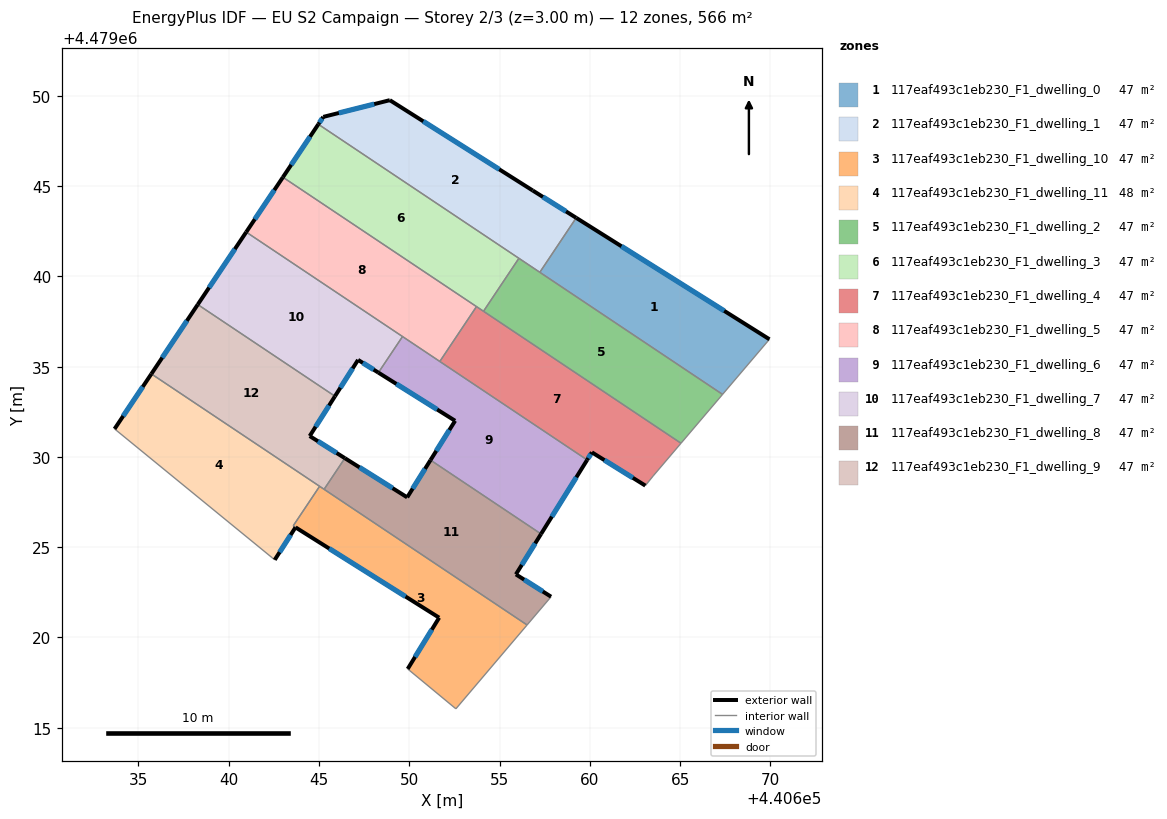
=== STOREY PLAN SPEC (per zone: floor XY polygon, exterior-wall plan segments, windows/doors) ===
zone 1: 117eaf493c1eb230_F1_dwelling_0  (47.1 m²)
  floor: (440669.95, 4479036.51) (440667.35, 4479033.46) (440657.23, 4479040.22) (440659.24, 4479043.24)
  exterior wall: (440669.95, 4479036.51) – (440659.24, 4479043.24)  [12.6 m]
    window: (440667.44, 4479038.09) – (440661.75, 4479041.67)  [10.7 m²]
  interior walls: 3
zone 2: 117eaf493c1eb230_F1_dwelling_1  (47.1 m²)
  floor: (440656.84, 4479044.75) (440659.24, 4479043.24) (440657.23, 4479040.22) (440644.96, 4479048.42) (440645.23, 4479048.83) (440648.92, 4479049.76)
  exterior wall: (440645.23, 4479048.83) – (440644.96, 4479048.42)  [0.5 m]
    window: (440645.17, 4479048.74) – (440645.03, 4479048.52)  [0.4 m²]
  exterior wall: (440648.92, 4479049.76) – (440645.23, 4479048.83)  [3.8 m]
    window: (440648.06, 4479049.54) – (440646.10, 4479049.05)  [3.2 m²]
  exterior wall: (440656.84, 4479044.75) – (440648.92, 4479049.76)  [9.4 m]
    window: (440654.98, 4479045.93) – (440650.78, 4479048.59)  [7.9 m²]
  exterior wall: (440659.24, 4479043.24) – (440656.84, 4479044.75)  [2.8 m]
    window: (440658.68, 4479043.60) – (440657.40, 4479044.40)  [2.4 m²]
  interior walls: 3
zone 3: 117eaf493c1eb230_F1_dwelling_10  (46.8 m²)
  floor: (440656.52, 4479020.69) (440652.58, 4479016.05) (440649.91, 4479018.26) (440651.65, 4479021.10) (440643.70, 4479026.10) (440643.57, 4479026.18) (440645.03, 4479028.37)
  exterior wall: (440651.65, 4479021.10) – (440649.91, 4479018.26)  [3.3 m]
    window: (440651.25, 4479020.43) – (440650.32, 4479018.92)  [2.8 m²]
  exterior wall: (440643.70, 4479026.10) – (440651.65, 4479021.10)  [9.4 m]
    window: (440645.56, 4479024.93) – (440649.79, 4479022.27)  [8.0 m²]
  interior walls: 6
zone 4: 117eaf493c1eb230_F1_dwelling_11  (47.5 m²)
  floor: (440645.03, 4479028.37) (440643.57, 4479026.18) (440643.70, 4479026.10) (440642.55, 4479024.30) (440642.40, 4479024.42) (440633.68, 4479031.55) (440635.72, 4479034.60)
  exterior wall: (440635.72, 4479034.60) – (440633.68, 4479031.55)  [3.7 m]
    window: (440635.24, 4479033.88) – (440634.15, 4479032.26)  [3.1 m²]
  exterior wall: (440642.55, 4479024.30) – (440643.70, 4479026.10)  [2.1 m]
    window: (440642.82, 4479024.72) – (440643.43, 4479025.68)  [1.8 m²]
  interior walls: 5
zone 5: 117eaf493c1eb230_F1_dwelling_2  (47.1 m²)
  floor: (440667.35, 4479033.46) (440665.05, 4479030.76) (440654.11, 4479038.07) (440656.07, 4479041.00)
  interior walls: 5
zone 6: 117eaf493c1eb230_F1_dwelling_3  (47.1 m²)
  floor: (440656.07, 4479041.00) (440654.11, 4479038.07) (440643.00, 4479045.49) (440644.96, 4479048.42)
  exterior wall: (440644.96, 4479048.42) – (440643.00, 4479045.49)  [3.5 m]
    window: (440644.50, 4479047.74) – (440643.46, 4479046.18)  [3.0 m²]
  interior walls: 4
zone 7: 117eaf493c1eb230_F1_dwelling_4  (47.1 m²)
  floor: (440665.05, 4479030.76) (440663.51, 4479028.95) (440663.07, 4479028.41) (440660.11, 4479030.25) (440659.85, 4479029.83) (440651.69, 4479035.29) (440653.72, 4479038.33)
  exterior wall: (440660.11, 4479030.25) – (440663.07, 4479028.41)  [3.5 m]
    window: (440660.81, 4479029.82) – (440662.38, 4479028.84)  [3.0 m²]
  exterior wall: (440659.85, 4479029.83) – (440660.11, 4479030.25)  [0.5 m]
    window: (440659.91, 4479029.93) – (440660.05, 4479030.16)  [0.4 m²]
  interior walls: 6
zone 8: 117eaf493c1eb230_F1_dwelling_5  (47.1 m²)
  floor: (440653.72, 4479038.33) (440651.69, 4479035.29) (440640.97, 4479042.45) (440643.00, 4479045.49)
  exterior wall: (440643.00, 4479045.49) – (440640.97, 4479042.45)  [3.7 m]
    window: (440642.52, 4479044.78) – (440641.44, 4479043.16)  [3.1 m²]
  interior walls: 4
zone 9: 117eaf493c1eb230_F1_dwelling_6  (47.1 m²)
  floor: (440659.85, 4479029.83) (440657.30, 4479025.73) (440651.17, 4479029.82) (440652.54, 4479032.00) (440648.29, 4479034.67) (440649.62, 4479036.67)
  exterior wall: (440657.30, 4479025.73) – (440659.85, 4479029.83)  [4.8 m]
    window: (440657.90, 4479026.69) – (440659.25, 4479028.87)  [4.1 m²]
  exterior wall: (440652.54, 4479032.00) – (440651.17, 4479029.82)  [2.6 m]
    window: (440652.22, 4479031.49) – (440651.49, 4479030.33)  [2.2 m²]
  exterior wall: (440648.29, 4479034.67) – (440652.54, 4479032.00)  [5.0 m]
    window: (440649.28, 4479034.04) – (440651.54, 4479032.63)  [4.3 m²]
  interior walls: 4
zone 10: 117eaf493c1eb230_F1_dwelling_7  (47.1 m²)
  floor: (440649.62, 4479036.67) (440648.29, 4479034.67) (440647.16, 4479035.37) (440645.88, 4479033.36) (440638.28, 4479038.44) (440640.97, 4479042.45)
  exterior wall: (440640.97, 4479042.45) – (440638.28, 4479038.44)  [4.8 m]
    window: (440640.34, 4479041.51) – (440638.91, 4479039.38)  [4.1 m²]
  exterior wall: (440647.16, 4479035.37) – (440648.29, 4479034.67)  [1.3 m]
    window: (440647.43, 4479035.21) – (440648.03, 4479034.83)  [1.1 m²]
  exterior wall: (440645.88, 4479033.36) – (440647.16, 4479035.37)  [2.4 m]
    window: (440646.18, 4479033.83) – (440646.86, 4479034.90)  [2.0 m²]
  interior walls: 3
zone 11: 117eaf493c1eb230_F1_dwelling_8  (47.1 m²)
  floor: (440657.30, 4479025.73) (440655.90, 4479023.49) (440657.85, 4479022.26) (440656.52, 4479020.69) (440645.28, 4479028.21) (440646.43, 4479029.93) (440649.88, 4479027.76) (440651.17, 4479029.82)
  exterior wall: (440649.88, 4479027.76) – (440646.43, 4479029.93)  [4.1 m]
    window: (440649.08, 4479028.27) – (440647.24, 4479029.42)  [3.5 m²]
  exterior wall: (440651.17, 4479029.82) – (440649.88, 4479027.76)  [2.4 m]
    window: (440650.87, 4479029.34) – (440650.19, 4479028.24)  [2.1 m²]
  exterior wall: (440655.90, 4479023.49) – (440657.30, 4479025.73)  [2.6 m]
    window: (440656.23, 4479024.02) – (440656.97, 4479025.21)  [2.2 m²]
  exterior wall: (440657.85, 4479022.26) – (440655.90, 4479023.49)  [2.3 m]
    window: (440657.40, 4479022.55) – (440656.36, 4479023.20)  [2.0 m²]
  interior walls: 4
zone 12: 117eaf493c1eb230_F1_dwelling_9  (47.1 m²)
  floor: (440645.88, 4479033.36) (440644.48, 4479031.16) (440646.43, 4479029.93) (440645.28, 4479028.21) (440635.72, 4479034.60) (440638.28, 4479038.44)
  exterior wall: (440644.48, 4479031.16) – (440645.88, 4479033.36)  [2.6 m]
    window: (440644.81, 4479031.67) – (440645.56, 4479032.84)  [2.2 m²]
  exterior wall: (440646.43, 4479029.93) – (440644.48, 4479031.16)  [2.3 m]
    window: (440645.98, 4479030.22) – (440644.94, 4479030.87)  [2.0 m²]
  exterior wall: (440638.28, 4479038.44) – (440635.72, 4479034.60)  [4.6 m]
    window: (440637.68, 4479037.54) – (440636.32, 4479035.50)  [3.9 m²]
  interior walls: 4

=== DERIVED (storey summary) ===
Building: EU S2 Campaign
Storey: 2 of 3  (floor level z = 3.00 m)
Storey gross floor area: 565.7 m²
Zones on this storey: 12
  - 117eaf493c1eb230_F1_dwelling_0: floor 47.1 m²; exterior wall 12.6 m (37.9 m²); 1 window(s) 10.7 m²; WWR 28.3%
  - 117eaf493c1eb230_F1_dwelling_1: floor 47.1 m²; exterior wall 16.5 m (49.5 m²); 4 window(s) 14.0 m²; WWR 28.3%
  - 117eaf493c1eb230_F1_dwelling_10: floor 46.8 m²; exterior wall 12.7 m (38.2 m²); 2 window(s) 10.8 m²; WWR 28.3%
  - 117eaf493c1eb230_F1_dwelling_11: floor 47.5 m²; exterior wall 5.8 m (17.4 m²); 2 window(s) 4.9 m²; WWR 28.3%
  - 117eaf493c1eb230_F1_dwelling_2: floor 47.1 m²
  - 117eaf493c1eb230_F1_dwelling_3: floor 47.1 m²; exterior wall 3.5 m (10.6 m²); 1 window(s) 3.0 m²; WWR 28.3%
  - 117eaf493c1eb230_F1_dwelling_4: floor 47.1 m²; exterior wall 4.0 m (12.0 m²); 2 window(s) 3.4 m²; WWR 28.3%
  - 117eaf493c1eb230_F1_dwelling_5: floor 47.1 m²; exterior wall 3.7 m (11.0 m²); 1 window(s) 3.1 m²; WWR 28.3%
  - 117eaf493c1eb230_F1_dwelling_6: floor 47.1 m²; exterior wall 12.4 m (37.2 m²); 3 window(s) 10.5 m²; WWR 28.3%
  - 117eaf493c1eb230_F1_dwelling_7: floor 47.1 m²; exterior wall 8.5 m (25.6 m²); 3 window(s) 7.2 m²; WWR 28.3%
  - 117eaf493c1eb230_F1_dwelling_8: floor 47.1 m²; exterior wall 11.5 m (34.4 m²); 4 window(s) 9.7 m²; WWR 28.3%
  - 117eaf493c1eb230_F1_dwelling_9: floor 47.1 m²; exterior wall 9.5 m (28.6 m²); 3 window(s) 8.1 m²; WWR 28.3%
Zone adjacency (shared interzone walls):
  - 117eaf493c1eb230_F1_dwelling_0 ↔ 117eaf493c1eb230_F1_dwelling_1
  - 117eaf493c1eb230_F1_dwelling_0 ↔ 117eaf493c1eb230_F1_dwelling_2
  - 117eaf493c1eb230_F1_dwelling_1 ↔ 117eaf493c1eb230_F1_dwelling_2
  - 117eaf493c1eb230_F1_dwelling_1 ↔ 117eaf493c1eb230_F1_dwelling_3
  - 117eaf493c1eb230_F1_dwelling_10 ↔ 117eaf493c1eb230_F1_dwelling_11
  - 117eaf493c1eb230_F1_dwelling_10 ↔ 117eaf493c1eb230_F1_dwelling_8
  - 117eaf493c1eb230_F1_dwelling_10 ↔ 117eaf493c1eb230_F1_dwelling_9
  - 117eaf493c1eb230_F1_dwelling_11 ↔ 117eaf493c1eb230_F1_dwelling_9
  - 117eaf493c1eb230_F1_dwelling_2 ↔ 117eaf493c1eb230_F1_dwelling_3
  - 117eaf493c1eb230_F1_dwelling_2 ↔ 117eaf493c1eb230_F1_dwelling_4
  - 117eaf493c1eb230_F1_dwelling_3 ↔ 117eaf493c1eb230_F1_dwelling_4
  - 117eaf493c1eb230_F1_dwelling_3 ↔ 117eaf493c1eb230_F1_dwelling_5
  - 117eaf493c1eb230_F1_dwelling_4 ↔ 117eaf493c1eb230_F1_dwelling_5
  - 117eaf493c1eb230_F1_dwelling_4 ↔ 117eaf493c1eb230_F1_dwelling_6
  - 117eaf493c1eb230_F1_dwelling_5 ↔ 117eaf493c1eb230_F1_dwelling_6
  - 117eaf493c1eb230_F1_dwelling_5 ↔ 117eaf493c1eb230_F1_dwelling_7
  - 117eaf493c1eb230_F1_dwelling_6 ↔ 117eaf493c1eb230_F1_dwelling_7
  - 117eaf493c1eb230_F1_dwelling_6 ↔ 117eaf493c1eb230_F1_dwelling_8
  - 117eaf493c1eb230_F1_dwelling_7 ↔ 117eaf493c1eb230_F1_dwelling_9
  - 117eaf493c1eb230_F1_dwelling_8 ↔ 117eaf493c1eb230_F1_dwelling_9